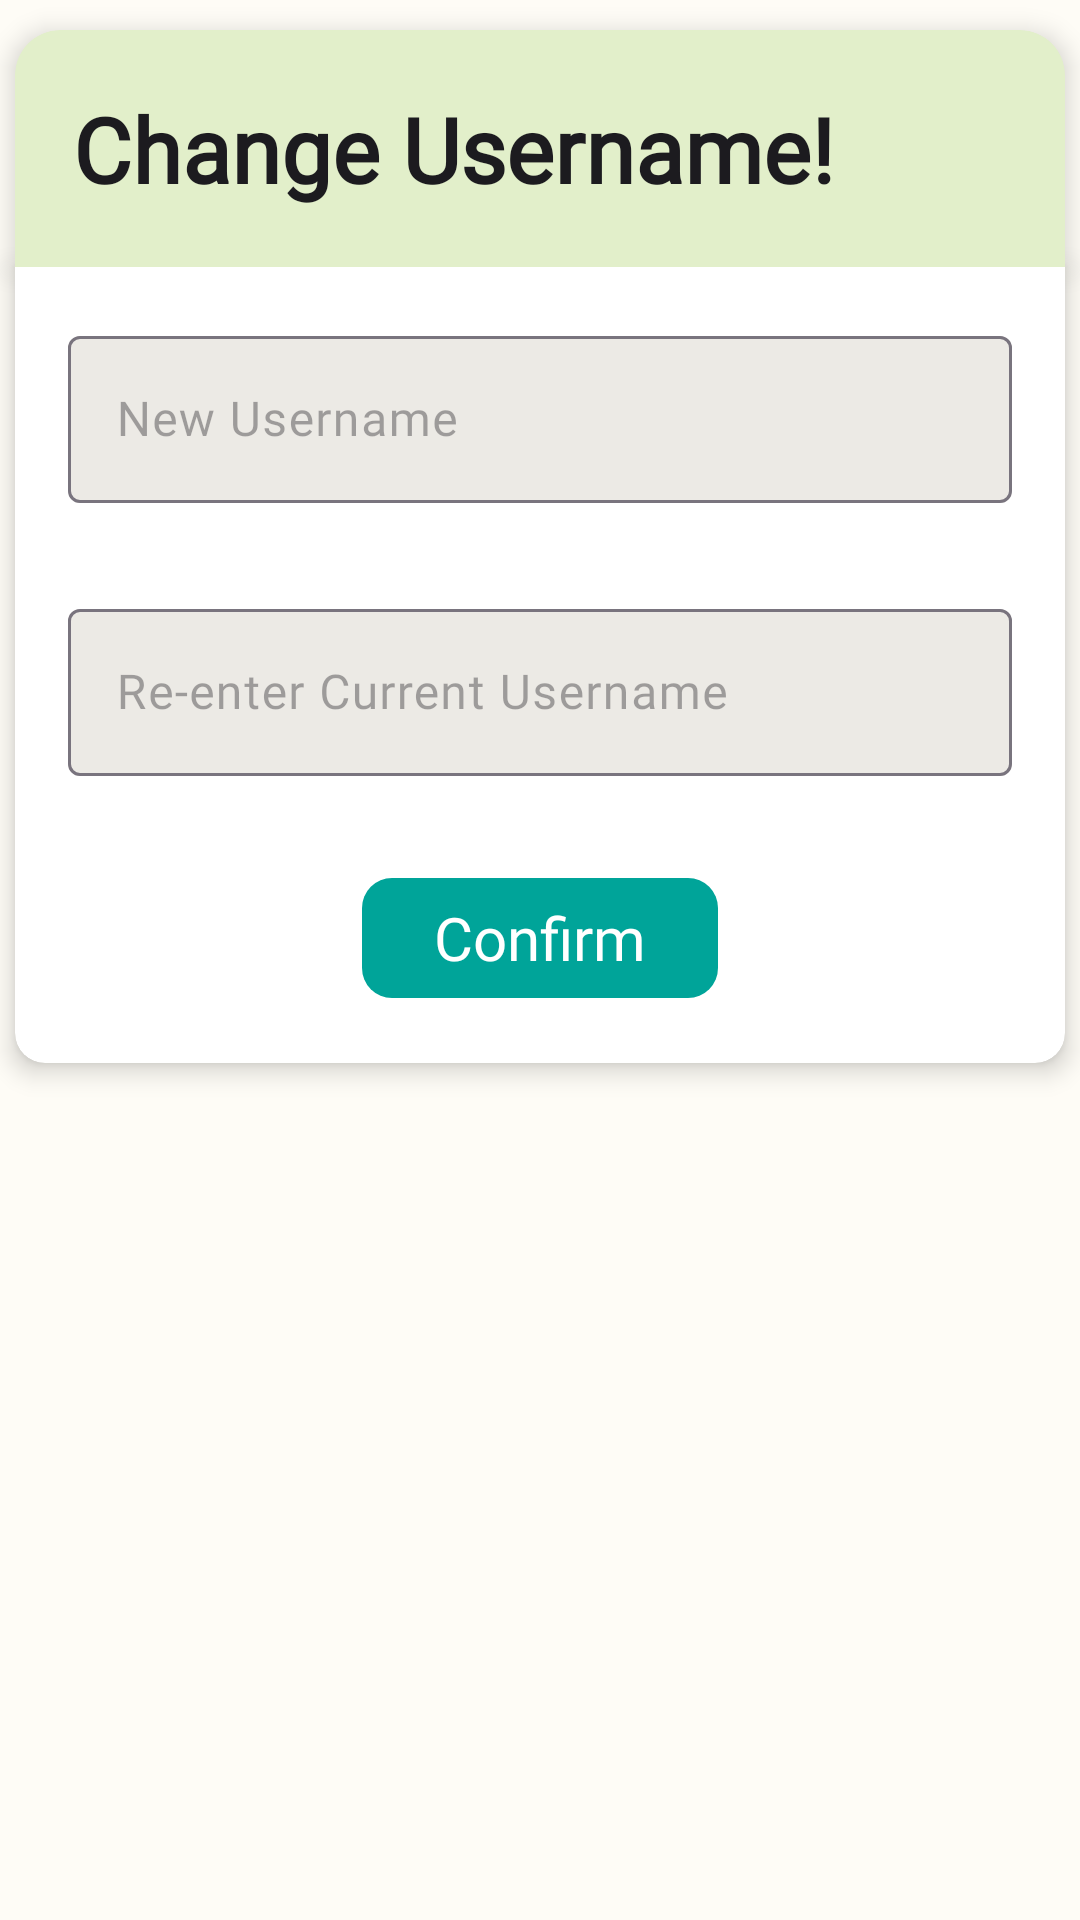

The Android layout XML behind this screen, and the referenced resources:
<!-- AndroidManifest.xml: application theme Theme.AndroidProject -->
<!-- res/layout/fragment_change_username.xml -->
<?xml version="1.0" encoding="utf-8"?>
<LinearLayout xmlns:android="http://schemas.android.com/apk/res/android"
    xmlns:app="http://schemas.android.com/apk/res-auto"
    xmlns:tools="http://schemas.android.com/tools"
    android:layout_width="match_parent"
    android:layout_height="match_parent"
    android:animateLayoutChanges="true"
    android:background="@android:color/transparent"
    android:orientation="vertical">
    <com.google.android.material.card.MaterialCardView
        style="@style/Widget.Project.LoginCardView"
        android:layout_width="match_parent"
        android:layout_height="wrap_content"
        android:layout_marginLeft="5dp"
        android:layout_marginTop="10dp"
        android:layout_marginRight="5dp"
        android:animateLayoutChanges="true"
        android:requiresFadingEdge="none"
        app:shapeAppearanceOverlay="@style/Widget.Project.cutCardView"
        app:strokeWidth="0dp">

        <TextView
            android:layout_width="match_parent"
            android:layout_height="wrap_content"
            android:fontFamily="@font/lato"
            android:padding="15dp"
            android:text="Change Username!"
            android:textSize="30sp"
            android:textColor="@color/background_black"
            android:textStyle="bold" />

    </com.google.android.material.card.MaterialCardView>

    <com.google.android.material.card.MaterialCardView
        style="@style/Widget.Project.LoginBodyCardView"
        android:layout_width="match_parent"
        android:layout_height="wrap_content"
        android:layout_marginLeft="5dp"
        android:layout_marginRight="5dp"
        android:layout_marginBottom="15dp"
        android:animateLayoutChanges="true"
        android:requiresFadingEdge="none"
        app:shapeAppearanceOverlay="@style/Widget.Project.cutTopCardView"
        app:strokeWidth="0dp">

        <LinearLayout
            android:layout_width="match_parent"
            android:layout_height="match_parent"
            android:animateLayoutChanges="true"
            android:orientation="vertical">
            <com.google.android.material.textfield.TextInputLayout
                style="@style/Widget.Project.LoginTextInput"
                android:layout_width="match_parent"
                android:layout_height="wrap_content"
                android:layout_margin="15dp"
                android:hint="New Username"
                app:startIconDrawable="@drawable/ic_rename_username">

                <com.google.android.material.textfield.TextInputEditText
                    android:id="@+id/username_text"
                    android:layout_width="match_parent"
                    android:layout_height="wrap_content"
                    android:inputType="text" />

            </com.google.android.material.textfield.TextInputLayout>
            <com.google.android.material.textfield.TextInputLayout
                style="@style/Widget.Project.LoginTextInput"
                android:layout_width="match_parent"
                android:layout_height="wrap_content"
                android:layout_margin="15dp"
                android:hint="Re-enter Current Username"
                app:startIconDrawable="@drawable/ic_pass_login">

                <com.google.android.material.textfield.TextInputEditText
                    android:id="@+id/reenter_username_text"
                    android:layout_width="match_parent"
                    android:layout_height="wrap_content"
                    android:inputType="text" />

            </com.google.android.material.textfield.TextInputLayout>

            <com.google.android.material.button.MaterialButton
                style = "@style/Themes.Project.SignInButton"
                android:id="@+id/confirm_btn"
                android:layout_width="wrap_content"
                android:layout_height="wrap_content"
                android:layout_gravity="center_horizontal"
                android:layout_margin="15dp"
                android:fontFamily="@font/lato"
                android:text="Confirm"
                android:textSize="20dp"
                app:cornerRadius="10dp" />
        </LinearLayout>
    </com.google.android.material.card.MaterialCardView>
</LinearLayout>
<!-- resources referenced by this layout -->
<resources>
  <color name="background_black">#1c1b1f</color>
  <style name="Themes.Project.SignInButton" parent="Theme.AndroidProject">
          <item name="cornerRadius">5dp</item>
          <item name="elevation">10dp</item>
      </style>
  <style name="Widget.Project.LoginBodyCardView" parent="Theme.AndroidProject">
          <item name="cardElevation">5dp</item>
          <item name="cardBackgroundColor">#FFFFFF</item>
          <item name="strokeWidth">0dp</item>
  
  
      </style>
  <style name="Widget.Project.LoginCardView" parent="Theme.AndroidProject">
          <item name="cardBackgroundColor">#E2EFCA</item>
          <item name="cardElevation">5dp</item>
          <item name="strokeWidth">0dp</item>
      </style>
  <style name="Widget.Project.LoginTextInput" parent="Theme.AndroidProject">
          <item name="boxBackgroundColor">#eceae5</item>
      </style>
  <style name="Widget.Project.cutCardView" parent="Theme.AndroidProject">
          <item name="cornerFamily">rounded</item>
          <item name="cornerSizeTopRight">15dp</item>
          <item name="cornerSizeTopLeft">15dp</item>
          <item name="cornerSizeBottomRight">0dp</item>
          <item name="cornerSizeBottomLeft">0dp</item>
      </style>
  <style name="Widget.Project.cutTopCardView" parent="Theme.AndroidProject">
          <item name="cornerFamily">rounded</item>
          <item name="cornerSizeTopRight">0dp</item>
          <item name="cornerSizeTopLeft">0dp</item>
          <item name="cornerSizeBottomRight">10dp</item>
          <item name="cornerSizeBottomLeft">10dp</item>
      </style>
  <style name="Theme.AndroidProject" parent="Theme.Material3.DayNight.NoActionBar">
          
          <item name="colorPrimary">#B5DC6F</item>
          <item name="colorPrimaryVariant">#69E0FF</item>
          <item name="colorOnPrimary">@color/background_black</item>
          
          <item name="colorSecondary">@color/teal_200</item>
          <item name="colorSecondaryVariant">@color/teal_700</item>
          <item name="colorOnSecondary">@color/black</item>
          
          <item name="android:statusBarColor">@android:color/transparent</item>
          
          <item name="android:windowLightStatusBar">true</item>
          <item name="colorSecondaryContainer">#746CE89C</item>
          <item name="android:windowContentTransitions">true</item>
  
  
  
      </style>
  <color name="teal_200">#FF03DAC5</color>
  <color name="teal_700">#FF018786</color>
  <color name="black">#FF000000</color>
</resources>
